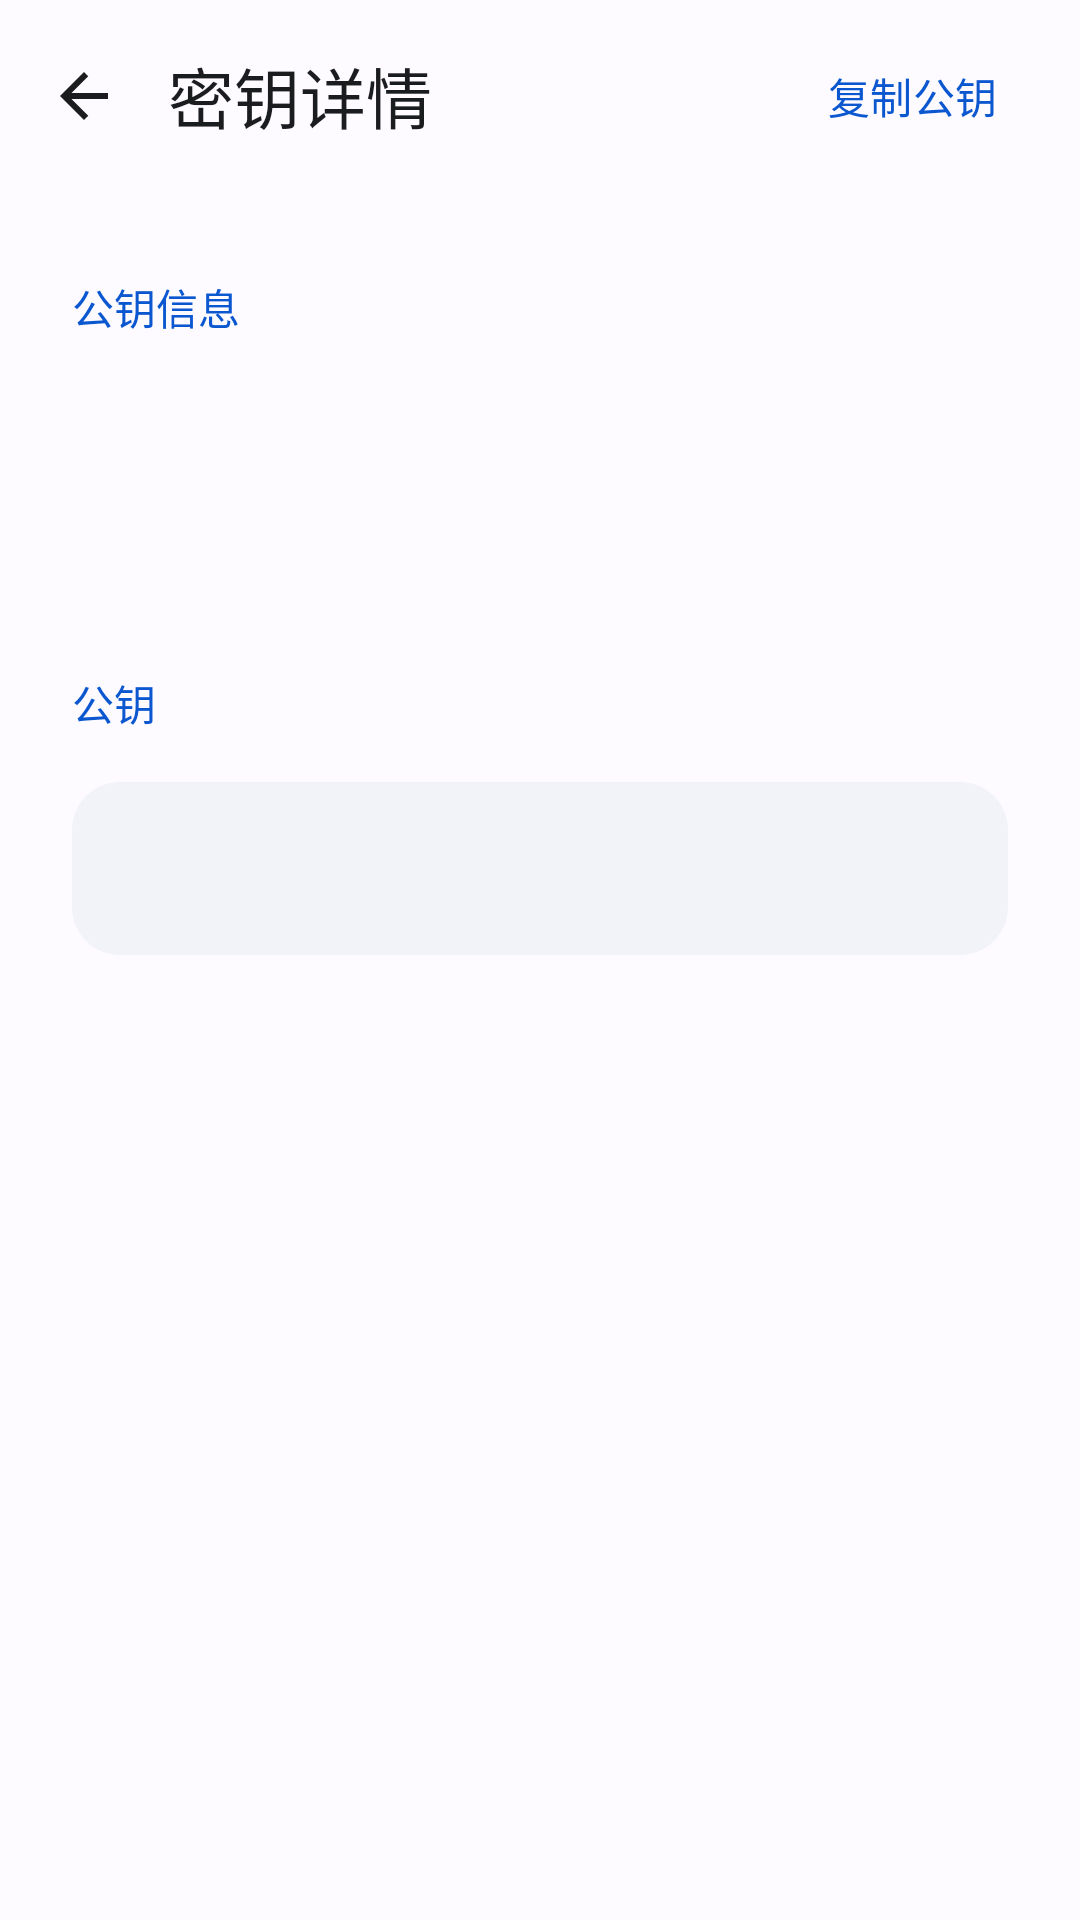

The Android layout XML behind this screen, and the referenced resources:
<!-- AndroidManifest.xml: application theme AppTheme -->
<!-- res/layout/dialog_key_detail.xml -->
<?xml version="1.0" encoding="utf-8"?>
<LinearLayout
    xmlns:android="http://schemas.android.com/apk/res/android"
    xmlns:app="http://schemas.android.com/apk/res-auto"
    android:layout_width="match_parent"
    android:layout_height="match_parent"
    android:orientation="vertical"
    android:background="?attr/colorSurface"
    android:fitsSystemWindows="true">
    <LinearLayout
        android:layout_width="match_parent"
        android:layout_height="wrap_content"
        android:minHeight="64dp"
        android:gravity="center_vertical"
        android:paddingEnd="12dp">
        <ImageButton
            android:id="@+id/btn_close_detail"
            android:layout_width="56dp"
            android:layout_height="56dp"
            android:background="?attr/selectableItemBackgroundBorderless"
            android:padding="16dp"
            android:src="@drawable/ic_arrow_back"
            app:tint="?attr/colorOnSurface"
            android:contentDescription="@string/navigate_back" />
        <TextView
            android:layout_width="0dp"
            android:layout_height="wrap_content"
            android:text="@string/key_details"
            android:textSize="22sp"
            android:textColor="?attr/colorOnSurface"
            android:id="@+id/tv_dialog_title"
            android:layout_weight="1" />
        <com.google.android.material.button.MaterialButton
            android:id="@+id/btn_copy_pubkey"
            style="@style/Widget.Material3.Button.TextButton"
            android:layout_width="wrap_content"
            android:layout_height="wrap_content"
            android:minHeight="48dp"
            android:text="@string/key_copy_public" />
    </LinearLayout>
    <androidx.core.widget.NestedScrollView
        android:layout_width="match_parent"
        android:layout_height="0dp"
        android:layout_weight="1"
        android:fillViewport="true"
        android:clipToPadding="false">
        <LinearLayout
            android:layout_width="match_parent"
            android:layout_height="wrap_content"
            android:orientation="vertical"
            android:paddingStart="24dp"
            android:paddingEnd="24dp"
            android:paddingBottom="32dp">
            <TextView
                android:layout_width="match_parent"
                android:layout_height="wrap_content"
                android:text="@string/key_public_info"
                android:textSize="14sp"
                android:textColor="?attr/colorPrimary"
                android:paddingTop="28dp"
                android:paddingBottom="16dp"
                android:fontFamily="sans-serif-medium" />
            <TextView
                android:layout_width="match_parent"
                android:layout_height="wrap_content"
                android:text=""
                android:textSize="24sp"
                android:textColor="?attr/colorOnSurface"
                android:id="@+id/tv_detail_key_name" />
            <TextView
                android:layout_width="match_parent"
                android:layout_height="wrap_content"
                android:text=""
                android:textSize="14sp"
                android:textColor="?attr/colorOnSurfaceVariant"
                android:id="@+id/tv_detail_key_info"
                android:layout_marginTop="16dp"
                android:textIsSelectable="true" />
            <TextView
                android:layout_width="match_parent"
                android:layout_height="wrap_content"
                android:text="@string/public_key"
                android:textSize="14sp"
                android:textColor="?attr/colorPrimary"
                android:paddingTop="28dp"
                android:paddingBottom="16dp"
                android:fontFamily="sans-serif-medium" />
            <TextView
                android:layout_width="match_parent"
                android:layout_height="wrap_content"
                android:text=""
                android:textSize="13sp"
                android:textColor="?attr/colorOnSurface"
                android:id="@+id/tv_detail_pubkey"
                android:fontFamily="monospace"
                android:textIsSelectable="true"
                android:background="@drawable/bg_setting_row"
                android:padding="20dp" />
        </LinearLayout>
    </androidx.core.widget.NestedScrollView>
</LinearLayout>
<!-- resources referenced by this layout -->
<resources>
  <!-- drawable bg_setting_row (drawable) -->
  <shape xmlns:android="http://schemas.android.com/apk/res/android" xmlns:app="http://schemas.android.com/apk/res-auto"><solid android:color="?attr/colorSurfaceContainer"/><corners android:radius="16dp"/></shape>
  <!-- drawable ic_arrow_back (drawable) -->
  <vector xmlns:android="http://schemas.android.com/apk/res/android" xmlns:app="http://schemas.android.com/apk/res-auto" android:width="24dp" android:height="24dp" android:viewportWidth="24" android:viewportHeight="24"><path android:fillColor="#FFFFFFFF" android:pathData="M20,11H7.83l5.59,-5.59L12,4l-8,8 8,8 1.42,-1.41L7.83,13H20z"/></vector>
  <string name="key_copy_public">复制公钥</string>
  <string name="key_details">密钥详情</string>
  <string name="key_public_info">公钥信息</string>
  <string name="navigate_back">返回</string>
  <string name="public_key">公钥</string>
  <style name="AppTheme" parent="BaseAppTheme" />
  <color name="md_theme_primary">#0B57D0</color>
  <color name="md_theme_onPrimary">#FFFFFF</color>
  <color name="md_theme_primaryContainer">#D3E3FD</color>
  <color name="md_theme_onPrimaryContainer">#041E49</color>
  <color name="md_theme_secondary">#565E71</color>
  <color name="md_theme_onSecondary">#FFFFFF</color>
  <color name="md_theme_secondaryContainer">#DAE2F9</color>
  <color name="md_theme_onSecondaryContainer">#131C2B</color>
  <color name="md_theme_tertiary">#146C2E</color>
  <color name="md_theme_onTertiary">#FFFFFF</color>
  <color name="md_theme_tertiaryContainer">#C4EED0</color>
  <color name="md_theme_onTertiaryContainer">#072711</color>
  <color name="md_theme_error">#BA1A1A</color>
  <color name="md_theme_onError">#FFFFFF</color>
  <color name="md_theme_errorContainer">#FFDAD6</color>
  <color name="md_theme_onErrorContainer">#410002</color>
  <color name="md_theme_surface">#FDFBFF</color>
  <color name="md_theme_onSurface">#1A1C1E</color>
  <color name="md_theme_surfaceVariant">#E1E2EC</color>
  <color name="md_theme_onSurfaceVariant">#44474E</color>
  <color name="md_theme_surfaceContainerLowest">#FFFFFF</color>
  <color name="md_theme_surfaceContainerLow">#F7F8FC</color>
  <color name="md_theme_surfaceContainer">#F1F3F9</color>
  <color name="md_theme_surfaceContainerHigh">#ECEEF4</color>
  <color name="md_theme_surfaceContainerHighest">#E6E8EE</color>
  <color name="md_theme_onBackground">#1A1C1E</color>
  <color name="md_theme_outline">#74777F</color>
  <color name="md_theme_outlineVariant">#C4C6D0</color>
  <color name="term_surface">#111318</color>
  <style name="PixelBottomSheetDialogTheme" parent="ThemeOverlay.Material3.BottomSheetDialog">
          <item name="bottomSheetStyle">@style/PixelBottomSheetModalStyle</item>
      </style>
  <style name="PixelAlertDialogTheme" parent="ThemeOverlay.Material3.MaterialAlertDialog">
          <item name="shapeAppearance">@style/ShapeAppearance.Pixel.Dialog</item>
          <item name="colorSurface">?attr/colorSurfaceContainerHigh</item>
      </style>
  <style name="PixelBottomSheetModalStyle" parent="Widget.Material3.BottomSheet.Modal">
          <item name="backgroundTint">?attr/colorSurfaceContainerLow</item>
          <item name="shapeAppearance">@style/ShapeAppearance.Pixel.BottomSheet</item>
      </style>
  <style name="ShapeAppearance.Pixel.Dialog" parent="ShapeAppearance.Material3.Corner.ExtraLarge">
          <item name="cornerSize">28dp</item>
      </style>
  <style name="ShapeAppearance.Pixel.BottomSheet" parent="ShapeAppearance.Material3.Corner.ExtraLarge">
          <item name="cornerSizeTopLeft">28dp</item>
          <item name="cornerSizeTopRight">28dp</item>
          <item name="cornerSizeBottomLeft">0dp</item>
          <item name="cornerSizeBottomRight">0dp</item>
      </style>
</resources>
